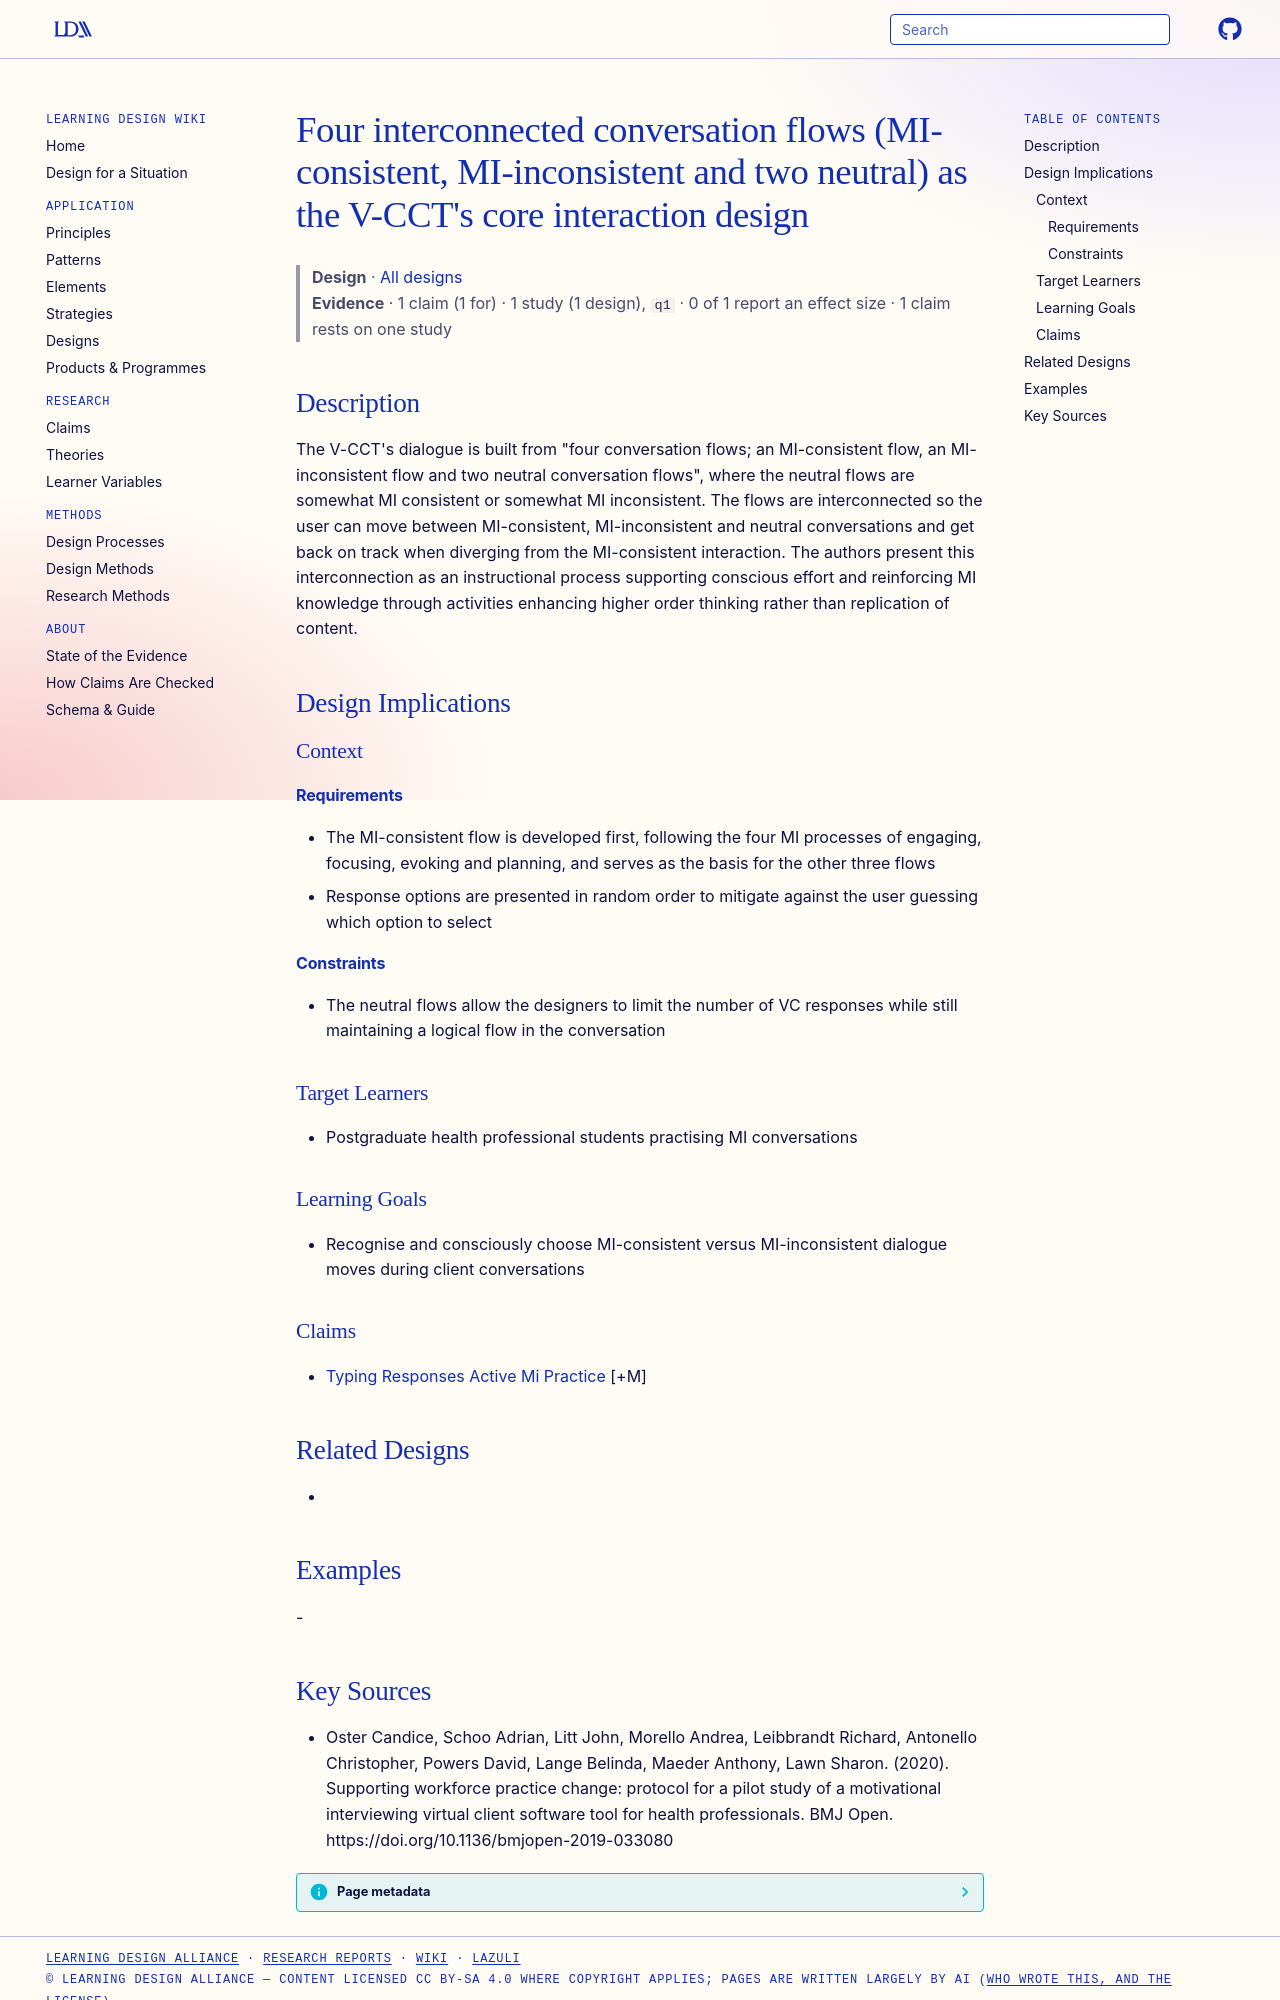

repository: Learning-Design-Alliance/learning-wiki · page: designs/interconnected-mi-conversation-flows/index.html · generator: mkdocs

---
type: design
id: interconnected-mi-conversation-flows
title: "Four interconnected conversation flows (MI-consistent, MI-inconsistent and two neutral) as the V-CCT's core interaction design"
description: "The V-CCT's dialogue is built from \"four conversation flows; an MI-consistent flow, an MI-inconsistent flow and two neutral conversation flows\", where the neutral flows are somewhat MI consistent or somewhat MI incons..."
status: review
generated:
  by: "process:settle-candidates"
  at: 2026-11-22
sources:
  - id: oster-candice-2020
    resource: "https://doi.org/10.1136/bmjopen-2019-033080"
    title: "Oster Candice, Schoo Adrian, Litt John, Morello Andrea, Leibbrandt Richard, Antonello Christopher, Powers David, Lange Belinda, Maeder Anthony, Lawn Sharon. (2020). Supporting workforce practice change: protocol for a pilot study of a motivational interviewing virtual client software tool for health professionals. BMJ Open. https://doi.org/10.1136/bmjopen-2019-033080"
    author: Oster Candice, Schoo Adrian, Litt John, Morello Andrea, Leibbrandt Richard, Antonello Christopher, Powers David, Lange Belinda, Maeder Anthony, Lawn Sharon
---

# Four interconnected conversation flows (MI-consistent, MI-inconsistent and two neutral) as the V-CCT's core interaction design

> **Design** · [All designs](index.md)
> **Evidence** · 1 claim (1 for) · 1 study (1 design), `q1` · 0 of 1 report an effect size · 1 claim rests on one study

## Description
The V-CCT's dialogue is built from "four conversation flows; an MI-consistent flow, an MI-inconsistent flow and two neutral conversation flows", where the neutral flows are somewhat MI consistent or somewhat MI inconsistent. The flows are interconnected so the user can move between MI-consistent, MI-inconsistent and neutral conversations and get back on track when diverging from the MI-consistent interaction. The authors present this interconnection as an instructional process supporting conscious effort and reinforcing MI knowledge through activities enhancing higher order thinking rather than replication of content.

## Design Implications

### Context
#### Requirements
- The MI-consistent flow is developed first, following the four MI processes of engaging, focusing, evoking and planning, and serves as the basis for the other three flows
- Response options are presented in random order to mitigate against the user guessing which option to select
#### Constraints
- The neutral flows allow the designers to limit the number of VC responses while still maintaining a logical flow in the conversation

### Target Learners
- Postgraduate health professional students practising MI conversations

### Learning Goals
- Recognise and consciously choose MI-consistent versus MI-inconsistent dialogue moves during client conversations

### Claims
- [Typing Responses Active Mi Practice](../claims/typing-responses-active-mi-practice.md) [+M]

## Related Designs
- 

## Examples
-
